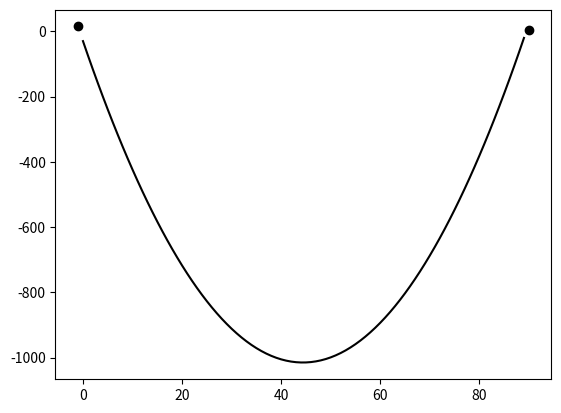

This chart was generated by the following Python code:
import matplotlib.pyplot as plt
plt.style.use('grayscale')
from scipy.sparse import diags
import numpy as np

n = 4
# First-order forward finite difference.
F = np.matrix(diags([1, -1], [0, 1], shape=(n,n)).toarray())
print(F)
#> [[ 1. -1.  0.  0.]
#>  [ 0.  1. -1.  0.]
#>  [ 0.  0.  1. -1.]
#>  [ 0.  0.  0.  1.]]

# First-order backward finite difference.
B = np.matrix(diags([-1, 1], [0, 1], shape=(n,n)).toarray())
print(B)
#> [[-1.  1.  0.  0.]
#>  [ 0. -1.  1.  0.]
#>  [ 0.  0. -1.  1.]
#>  [ 0.  0.  0. -1.]]

# The application of these two
# differentiations gives the matrix
# for second-order.
print(F * B)
#> [[-1.  2. -1.  0.]
#>  [ 0. -1.  2. -1.]
#>  [ 0.  0. -1.  2.]
#>  [ 0.  0.  0. -1.]]

n = 90
h = 1 / n
A = np.matrix(diags([1, -2, 1], [-1, 0, 1], shape=(n,n)).toarray())
f = 1
F = np.array([f] * n)

# Asymmetric boundary conditions.
F[0] += -15
F[n-1] += -25
Y = np.linalg.inv(A) * np.matrix(F).T

plt.scatter([-1, n], [15, 5])
plt.plot(Y)
plt.show()

# Verification of boundary conditions.
print('U0', f + 2 * Y[0] - Y[1])
print('UN+1', f + 2 * Y[n-1] - Y[n-2])
